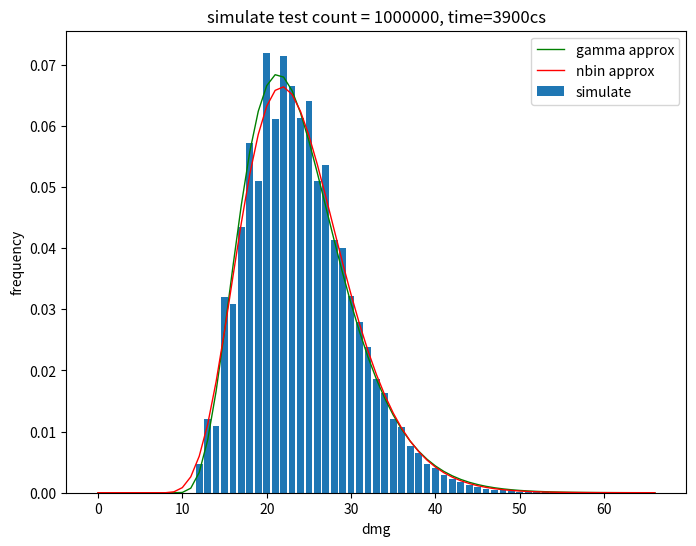

This chart was generated by the following Python code:
import random
import heapq
import time
import matplotlib.pyplot as plt
import numpy as np
from scipy.stats import nbinom, gamma

outer_repeat = 10  # 外层循环次数(防假死)
repeat = 100000  # 内层循环次数
num = 1  # 玉米个数
hurts = np.zeros(num*60,dtype=int)
basic_time = 3900  # 基准时间 cs
plant_full = True

# basic_time = 5000
# plant_full = False

if plant_full:
    pertube = basic_time // 14  # 小扰动
else:
    pertube = basic_time // 5  # 大扰动

print("Sim Start")
st = time.time()

for k in range(outer_repeat):
    for _ in range(repeat):
        ht = 0
        itv = []  # 存储命中时机的最小堆
        for _ in range(num):
            # 初次攻击分布
            rand_result = random.randint(0,299) - random.randint(0,14)
            while rand_result < 0:
                rand_result = random.randint(0,299) - random.randint(0,14)
            # 最早黄油命中为 2+141=143
            heapq.heappush(itv, rand_result + 143)
        
        pertube_time = basic_time + random.randint(-pertube,pertube)  # 用均匀扰动近似正态扰动
        total_time = pertube_time
        butter_until = -1  # 黄油结束时机
        curr = heapq.heappop(itv)  # 当前命中时机
        
        while curr < total_time:
            if random.random() < 0.25:
                ht += 2
                if curr >= butter_until:
                    total_time += 400
                else:
                    total_time += 400 + curr - butter_until
                butter_until = curr + 400
            else:
                ht += 1
            curr = heapq.heappushpop(itv, curr + random.randint(286,300))
        
        # 剩余被投出的投掷物伤害
        while curr - 113 <= total_time:
            if random.random() < 0.25:
                ht += 2
            else:
                ht += 1
            if itv:
                curr = heapq.heappop(itv)
            else:
                break
        
        while ht >= len(hurts):
            hurts = np.append(hurts,np.zeros(60,dtype=int))
        hurts[ht] += 1

    print(f"{(k+1) / outer_repeat:.0%}")

test_count = outer_repeat * repeat
hurts = hurts[:next( (i+1 for i in range(len(hurts)-1,-1,-1) if hurts[i]!=0 ) )]
hurts_prob = hurts / test_count
x = np.arange(len(hurts))

print(f"time cost: {time.time() - st:.2f} s")
print('basic time:',basic_time)
print(f"Repeat = {test_count} times")
# print(f"result = {fin_hurts}")

values = x[hurts>0]
counts = hurts[hurts>0]
total = 1.0 * test_count
mean = np.sum(values*counts) / total
vari = np.sum((values-mean)**2 * counts) / (total -1)
std = np.sqrt(vari)
thrid_moment = np.sum((values - mean)**3 * counts)
skewness = (thrid_moment / std**3) * (total / ((total-1)*(total-2)) )
r = mean**2/(mean+vari)
p = mean/(mean+vari)
print("mean:",mean," vari:",vari," skew:",skewness)
print("r:",r," p:",p)

wd_count = (basic_time - 71) / 143
r_approx: int = np.around(wd_count / 2.93).astype(int)
mean_approx = wd_count * 4688/3195 *1.25 *143/293
p_approx = r_approx / mean_approx
# var_approx = r_approx*(1-p_approx) / p_approx**2  # 化简后得下式
var_approx = mean_approx * (4688/3195 *1.25 *1.43 - 1)  # 当大于200s时越来越不准确
nb_pmf = nbinom.pmf(x,r_approx,p_approx,loc=round(r_approx))

alpha = r_approx*(1-p_approx)
beta = p_approx
g_pdf = gamma.pdf(x,alpha,scale=1/beta,loc=round(r_approx))

print('mean_approx:',mean_approx,' var_approx:',var_approx)
print('r_approx:',r_approx, ' p_approx:',p_approx)

plt.figure(figsize=(8,6),dpi=150)
plt.plot(x,g_pdf,color='g',label='gamma approx',linewidth=1)
plt.plot(x,nb_pmf,color='r',label='nbin approx',linewidth=1)
plt.bar(x,hurts_prob,label='simulate')
plt.title(f'simulate test count = {test_count}, time={basic_time}cs')
plt.legend()
plt.xlabel('dmg')
plt.ylabel('frequency')
plt.show()
